Labelled photos from "train_split", an image-classification folder in jalmariJee/WaterMeterGaugeAnalyzer. The possible labels are: digit 0, digit 1, digit 2, digit 3, digit 4, digit 5, digit 6, digit 7, digit 8, digit 9.

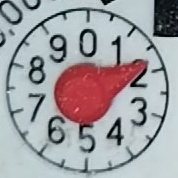
Label: digit 2

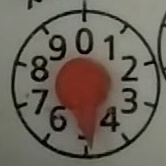
Label: digit 4

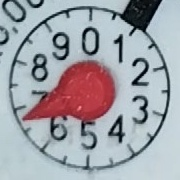
Label: digit 6

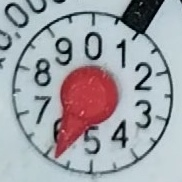
Label: digit 5

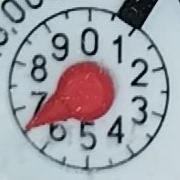
Label: digit 6

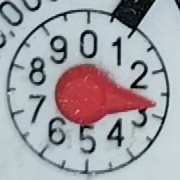
Label: digit 2
